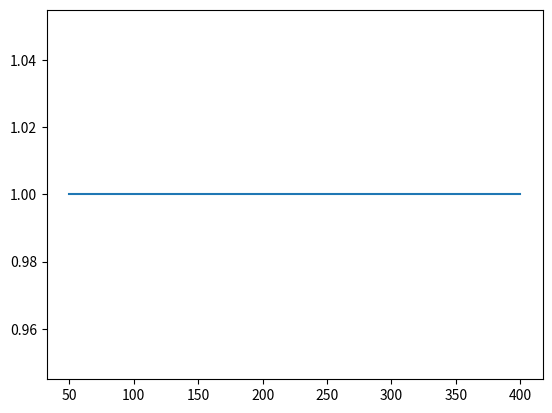

Source code (Python):
#!/usr/bin/env python

"""
'Use the Trapezoidal Rule to perform a double integral to find charge'

Solution to Problem Set 2, Problem 4.
[redacted]

To run:
	./edipole_2_4.py <args> ## REMEMBER TO ADD ARGS!


As we can see, the error does not converge. It stays at 1.
"""
import numpy as np
import matplotlib.pyplot as plt

def main():
	ns = [50, 100, 200, 400]
	q = 1.68e-19
	correct = q/(4*np.pi)*8*np.pi ## analytical solution
	P = (0, 2*np.pi, 0, np.pi)
	nums = []
	errors = []
	for i in range(len(ns)):
		res = comptrap2D(ns[i], ns[i], *P)
		nums.append(res)
		errors.append(np.abs((res-correct)/correct))

	#print(nums)
	#print(errors)

	plt.plot(ns, errors)
	plt.show()


def fx(theta, phi):
	dR = 0.1
	f = (2 + dR * np.cos(phi) * np.sin(theta)) * np.sin(theta)
	return f

def comptrap2D(n, m, a, b, c, d):
	hx = (b - a) / n
	hy = (d - c) / m
	integral = 0
	q = 1.68e-19
	for i in range(n):
		for j in range(n):
			xi = hx / 2 + i * hx + a
			yj = hy / 2 + j * hy + c
			integral += hx * hy * fx(xi, yj)

	return q/(4*np.pi)*integral


if __name__ == "__main__":
	main()
